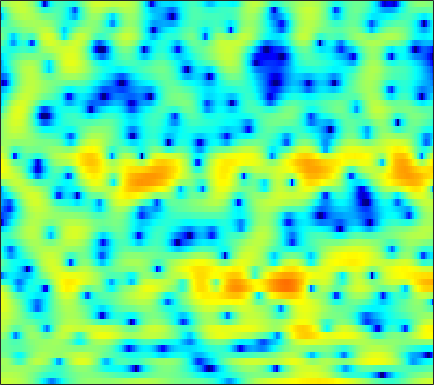

The table this chart was drawn from, first rows:
3.4714, 3.441, 3.3934, 3.3301, 3.2701, 3.1697, 3.0201, 2.8749, 2.628, 2.3113, 1.9206, 1.5725, 1.0283, 0.37386, -0.18848, -1.0588, -2.0866, -2.9819, -4.3679, -5.98, -7.8855, -9.4994, -11.732, -13.269
2.467, 2.522, 2.568, 2.579, 2.563, 2.502, 2.394, 2.28, 2.082, 1.827, 1.512, 1.237, 0.814, 0.3262, -0.08335, -0.6788, -1.323, -1.833, -2.528, -3.209, -3.834, -4.234, -4.632, -4.842
1.087, 1.279, 1.456, 1.556, 1.589, 1.585, 1.542, 1.495, 1.422, 1.34, 1.255, 1.19, 1.083, 0.9427, 0.8095, 0.5848, 0.2896, 0.02286, -0.3942, -0.8788, -1.417, -1.844, -2.432, -2.98
1.679, 1.768, 1.607, 1.135, 0.5721, -0.4554, -1.737, -2.722, -3.649, -3.567, -2.506, -1.431, -0.03971, 1.11, 1.796, 2.458, 2.851, 2.971, 2.902, 2.567, 1.955, 1.277, 0.03648, -1.711
-0.4355, -0.4854, -0.7904, -1.362, -1.981, -3.042, -4.336, -5.338, -6.305, -6.239, -5.122, -3.951, -2.398, -1.056, -0.2255, 0.661, 1.323, 1.677, 1.978, 2.104, 2.076, 1.974, 1.749, 1.464
-1.21, -1.27, -1.414, -1.6, -1.763, -1.966, -2.13, -2.204, -2.205, -2.074, -1.822, -1.543, -1.105, -0.6341, -0.2885, 0.1429, 0.5259, 0.7691, 1.028, 1.216, 1.335, 1.384, 1.407, 1.389
-0.9416, -1.072, -1.367, -1.755, -2.084, -2.464, -2.696, -2.738, -2.583, -2.203, -1.7, -1.293, -0.7612, -0.2759, 0.04414, 0.3919, 0.6487, 0.7925, 0.9158, 1.013, 1.099, 1.168, 1.272, 1.379
1.211, 0.8414, -0.09613, -1.645, -3.336, -6.57, -11.35, -13.62, -9.544, -5.459, -2.757, -1.348, -0.0426, 0.7495, 1.077, 1.202, 0.9961, 0.659, 0.006337, -0.7367, -1.344, -1.506, -1.163, -0.2922
3.147, 2.823, 2.138, 1.189, 0.3342, -0.865, -1.811, -2.135, -1.931, -1.265, -0.5263, -0.04623, 0.3952, 0.5683, 0.4873, 0.08283, -0.7247, -1.631, -3.404, -6.151, -10.46, -14.22, -11.38, -6.254
3.299, 3.077, 2.695, 2.25, 1.885, 1.384, 0.9045, 0.5668, 0.1795, -0.1449, -0.4546, -0.6875, -1.022, -1.403, -1.727, -2.196, -2.716, -3.103, -3.612, -4.012, -4.175, -4.09, -3.653, -2.901
4.055, 3.854, 3.502, 3.07, 2.699, 2.144, 1.532, 1.031, 0.3215, -0.4359, -1.241, -1.875, -2.757, -3.632, -4.268, -4.99, -5.492, -5.662, -5.603, -5.236, -4.64, -4.095, -3.291, -2.425
4.967, 4.715, 4.275, 3.721, 3.24, 2.525, 1.718, 1.053, 0.05154, -1.076, -2.355, -3.44, -5.131, -7.148, -8.947, -11.71, -14.35, -14.91, -12.94, -10.12, -7.693, -6.153, -4.395, -2.899
5.367, 4.949, 4.294, 3.534, 2.905, 1.996, 1.02, 0.2677, -0.8053, -1.96, -3.228, -4.277, -5.825, -7.649, -9.233, -11.54, -13.5, -13.86, -12.48, -10.18, -7.956, -6.453, -4.6, -2.968
5.28, 4.571, 3.545, 2.432, 1.536, 0.2822, -0.9912, -1.895, -2.921, -3.756, -4.424, -4.841, -5.401, -5.979, -6.434, -7.006, -7.545, -7.852, -8.056, -7.953, -7.343, -6.479, -4.892, -3.027
3.775, 2.793, 1.415, -0.1365, -1.478, -3.612, -6.293, -8.575, -11.02, -10.98, -9.148, -7.808, -6.476, -5.672, -5.384, -5.418, -5.902, -6.666, -8.414, -11.86, -20.07, -20.83, -9.755, -4.364
-3.824, -4.499, -4.872, -5.292, -5.917, -7.271, -9.428, -11.5, -13.64, -13.31, -11.25, -9.689, -7.981, -6.66, -5.898, -5.165, -4.692, -4.51, -4.478, -4.486, -4.223, -3.56, -2.006, -0.1025
-14.75, -12.59, -9.368, -7.766, -7.308, -7.326, -7.712, -8.266, -9.064, -9.774, -10.33, -10.54, -10.37, -9.368, -8.284, -6.537, -4.842, -3.682, -2.335, -1.137, -0.07624, 0.7146, 1.707, 2.655
-2.785, -3.494, -4.14, -4.582, -4.944, -5.501, -6.146, -6.801, -7.963, -9.642, -12.31, -15.7, -26.94, -19.57, -13.01, -8.064, -4.72, -2.857, -0.8721, 0.694, 1.938, 2.691, 3.46, 4.003
-1.409, -2.311, -3.446, -4.432, -4.988, -5.539, -5.917, -6.068, -6.294, -6.574, -6.85, -6.944, -6.713, -5.809, -4.787, -3.136, -1.469, -0.3208, 1.033, 2.152, 3.041, 3.54, 4.012, 4.237
-3.742, -5.28, -7.671, -10.22, -11.64, -11.68, -10.08, -8.637, -6.917, -5.531, -4.376, -3.618, -2.67, -1.766, -1.079, -0.1681, 0.6939, 1.301, 2.022, 2.616, 3.071, 3.318, 3.52, 3.571
-4.998, -6.558, -9.163, -12.53, -14.86, -14.41, -11.05, -8.707, -6.259, -4.375, -2.881, -1.965, -0.9382, -0.09299, 0.4461, 1.037, 1.498, 1.771, 2.037, 2.207, 2.293, 2.327, 2.334, 2.32
-3.892, -4.387, -4.97, -5.358, -5.404, -5.067, -4.372, -3.649, -2.575, -1.516, -0.5475, 0.09258, 0.8079, 1.36, 1.66, 1.889, 1.934, 1.836, 1.538, 1.078, 0.5158, 0.102, -0.3214, -0.4565
-4.241, -4.173, -3.931, -3.498, -3.082, -2.406, -1.609, -0.9904, -0.1418, 0.6733, 1.403, 1.878, 2.386, 2.716, 2.826, 2.775, 2.452, 2.001, 1.067, -0.3496, -2.413, -4.551, -8.225, -10.41
-9.263, -8.642, -7.433, -6.048, -4.998, -3.667, -2.392, -1.496, -0.4104, 0.5659, 1.406, 1.935, 2.489, 2.843, 2.967, 2.927, 2.618, 2.197, 1.343, 0.1046, -1.563, -3.07, -5.08, -5.929
-24.47, -18.53, -13.9, -10.86, -9.048, -6.948, -5.175, -3.957, -2.484, -1.186, -0.06951, 0.6394, 1.409, 1.968, 2.259, 2.452, 2.439, 2.303, 1.96, 1.485, 0.9344, 0.5308, 0.09817, -0.07938
-16.36, -15.83, -14.6, -13.09, -11.82, -9.936, -7.903, -6.388, -4.46, -2.725, -1.23, -0.2806, 0.7643, 1.568, 2.024, 2.432, 2.644, 2.682, 2.601, 2.4, 2.117, 1.879, 1.56, 1.283
-13.4, -14.49, -16.33, -18.32, -18.46, -15.4, -11.23, -8.503, -5.501, -3.093, -1.179, -0.008875, 1.248, 2.185, 2.691, 3.159, 3.394, 3.435, 3.335, 3.065, 2.664, 2.298, 1.748, 1.135
-11.05, -12.08, -13.66, -15.32, -15.41, -12.81, -8.97, -6.436, -3.607, -1.374, 0.3826, 1.443, 2.549, 3.34, 3.749, 4.073, 4.154, 4.071, 3.759, 3.235, 2.49, 1.784, 0.6618, -0.6372
-10.83, -9.903, -8.444, -7.069, -5.949, -4.414, -2.769, -1.565, -0.08106, 1.2, 2.259, 2.897, 3.51, 3.9, 4.068, 4.098, 3.931, 3.685, 3.162, 2.415, 1.377, 0.3408, -1.405, -3.8
-11.13, -7.837, -4.804, -2.681, -1.461, -0.1149, 0.9383, 1.61, 2.325, 2.851, 3.189, 3.313, 3.33, 3.18, 2.985, 2.635, 2.216, 1.843, 1.304, 0.6502, -0.1631, -0.9101, -2.228, -3.894
0.1338, 0.5111, 1.205, 1.901, 2.374, 2.84, 3.163, 3.278, 3.278, 3.08, 2.651, 2.179, 1.408, 0.4703, -0.3368, -1.353, -2.203, -2.632, -2.903, -2.917, -2.836, -2.774, -2.927, -3.199
4.754, 4.631, 4.483, 4.33, 4.185, 3.935, 3.586, 3.225, 2.593, 1.732, 0.5984, -0.4601, -2.263, -4.537, -6.534, -9.772, -13.15, -14.25, -12.7, -9.912, -7.545, -6.226, -4.795, -3.975
6.287, 5.895, 5.273, 4.572, 3.999, 3.23, 2.407, 1.798, 0.9063, -0.1285, -1.444, -2.686, -4.895, -7.796, -10.56, -15.17, -20.16, -22, -19.25, -14.54, -10.41, -7.989, -5.516, -3.795
6.32, 5.647, 4.508, 3.083, 1.844, 0.1804, -1.204, -1.803, -2.084, -2.17, -2.513, -3.118, -4.423, -6.494, -8.559, -12.23, -17.52, -21.9, -17.39, -11.66, -7.777, -5.508, -3.157, -1.403
4.805, 4.063, 2.589, 0.3766, -2.05, -7.067, -18.67, -17.03, -8.075, -4.627, -3.021, -2.49, -2.388, -2.828, -3.361, -4.173, -4.819, -4.957, -4.537, -3.561, -2.305, -1.379, -0.1679, 0.8152
2.561, 2.288, 1.558, 0.4128, -0.6439, -2.195, -3.316, -3.507, -2.949, -2.058, -1.279, -0.8621, -0.576, -0.49, -0.5551, -0.6782, -0.7782, -0.7754, -0.6692, -0.4443, -0.1254, 0.1694, 0.5141, 0.8291
1.015, 1.3, 1.441, 1.364, 1.23, 0.9865, 0.7989, 0.7145, 0.6924, 0.7329, 0.7894, 0.7978, 0.7426, 0.6148, 0.4836, 0.2707, 0.05408, -0.1052, -0.2813, -0.402, -0.4816, -0.5203, -0.5888, -0.6796
0.4801, 1.056, 1.64, 2.046, 2.237, 2.406, 2.464, 2.454, 2.378, 2.233, 2, 1.762, 1.378, 0.8952, 0.5002, -0.07567, -0.6682, -1.105, -1.638, -2.083, -2.422, -2.632, -2.805, -2.973
0.518, 1.217, 2.005, 2.631, 2.992, 3.335, 3.512, 3.542, 3.439, 3.166, 2.716, 2.266, 1.508, 0.578, -0.2377, -1.428, -2.703, -3.647, -4.819, -5.769, -6.368, -6.555, -6.496, -6.205
0.2332, 1.071, 2.065, 2.899, 3.421, 3.929, 4.243, 4.329, 4.233, 3.885, 3.271, 2.618, 1.469, -0.01113, -1.367, -3.506, -6.045, -8.179, -11.14, -13.75, -15.12, -14.89, -13.41, -11.28
-1.28, -0.1477, 1.246, 2.449, 3.211, 4, 4.535, 4.75, 4.782, 4.501, 3.885, 3.169, 1.849, 0.04889, -1.678, -4.618, -8.521, -12.34, -19.26, -30.38, -52.04, -35.31, -22.49, -15.95
-4.827, -2.944, -0.7505, 1.059, 2.156, 3.348, 4.191, 4.621, 4.912, 4.873, 4.483, 3.958, 2.907, 1.43, 0.007635, -2.357, -5.275, -7.855, -11.64, -15.18, -16.78, -16.17, -13.87, -11.24
-8.501, -5.945, -3.248, -1.119, 0.2127, 1.667, 2.801, 3.453, 4.056, 4.358, 4.358, 4.164, 3.643, 2.819, 2.023, 0.7617, -0.6832, -1.815, -3.247, -4.442, -5.216, -5.511, -5.551, -5.386
-8.454, -7.149, -5.375, -3.619, -2.364, -0.8197, 0.5435, 1.407, 2.342, 3.014, 3.429, 3.562, 3.534, 3.28, 2.965, 2.401, 1.727, 1.186, 0.4483, -0.231, -0.8419, -1.242, -1.731, -2.223
-10.84, -10.45, -9.261, -7.441, -5.904, -3.864, -2.02, -0.8155, 0.5282, 1.579, 2.346, 2.746, 3.064, 3.172, 3.124, 2.919, 2.59, 2.279, 1.814, 1.319, 0.8157, 0.4495, -0.04119, -0.5394
-18.92, -23.6, -20, -13.39, -9.925, -6.512, -3.899, -2.323, -0.6332, 0.6737, 1.643, 2.184, 2.672, 2.92, 2.966, 2.871, 2.616, 2.341, 1.905, 1.413, 0.9299, 0.5939, 0.2152, -0.07171
-14.07, -14.37, -13.13, -10.48, -8.351, -5.704, -3.479, -2.064, -0.4879, 0.7461, 1.684, 2.203, 2.668, 2.88, 2.886, 2.696, 2.287, 1.851, 1.113, 0.2647, -0.5774, -1.105, -1.489, -1.438
-10.3, -9.383, -7.932, -6.315, -5.035, -3.378, -1.854, -0.8247, 0.3663, 1.335, 2.084, 2.491, 2.833, 2.948, 2.872, 2.532, 1.898, 1.189, -0.1386, -2.009, -4.603, -6.968, -9.124, -7.24
-10.96, -8.912, -6.788, -5.059, -3.927, -2.612, -1.461, -0.7009, 0.1645, 0.8761, 1.423, 1.723, 1.97, 2.047, 1.983, 1.713, 1.194, 0.6061, -0.5239, -2.174, -4.512, -6.642, -8.512, -6.604
-8.695, -7.489, -6.107, -4.986, -4.305, -3.478, -2.735, -2.219, -1.615, -1.117, -0.7559, -0.5704, -0.4222, -0.3558, -0.3202, -0.2599, -0.2202, -0.2224, -0.2935, -0.46, -0.6581, -0.7286, -0.5794, -0.069
-5.11, -5.032, -5.044, -5.187, -5.301, -5.335, -5.083, -4.705, -4.073, -3.557, -3.327, -3.388, -3.732, -4.165, -4.282, -3.823, -2.724, -1.75, -0.5356, 0.4569, 1.228, 1.681, 2.172, 2.576
-2.078, -2.719, -4.042, -6.075, -8.157, -11.47, -11.87, -9.549, -6.651, -4.93, -4.349, -4.679, -6.37, -10.41, -17.3, -14.42, -6.285, -2.965, -0.07542, 1.823, 3.063, 3.669, 4.136, 4.274
-0.3913, -1.093, -2.409, -4.298, -6.133, -8.703, -8.953, -7.262, -4.772, -3.077, -2.206, -2.051, -2.401, -3.047, -3.293, -2.616, -0.9179, 0.4952, 2.142, 3.377, 4.176, 4.511, 4.584, 4.234
-1.674, -1.848, -2.093, -2.353, -2.52, -2.57, -2.336, -1.973, -1.34, -0.6937, -0.1658, 0.1225, 0.3949, 0.61, 0.8007, 1.141, 1.593, 1.966, 2.438, 2.783, 2.942, 2.901, 2.607, 1.988
-4.798, -4.202, -3.294, -2.416, -1.822, -1.1, -0.4605, -0.01535, 0.5073, 0.9564, 1.298, 1.493, 1.675, 1.78, 1.824, 1.847, 1.829, 1.796, 1.721, 1.592, 1.388, 1.165, 0.7712, 0.2311
-11.17, -7.764, -4.631, -2.465, -1.24, -0.0007749, 0.9285, 1.466, 2.01, 2.376, 2.587, 2.651, 2.612, 2.444, 2.236, 1.866, 1.407, 1.019, 0.4806, -0.01796, -0.4351, -0.6756, -0.9379, -1.182
-6.107, -4.388, -2.252, -0.5272, 0.4943, 1.564, 2.351, 2.778, 3.169, 3.368, 3.401, 3.305, 3.015, 2.527, 2.016, 1.126, -0.001078, -0.9942, -2.434, -3.77, -4.585, -4.664, -4.226, -3.571
0.1022, 0.5096, 1.15, 1.789, 2.212, 2.682, 3.015, 3.181, 3.288, 3.277, 3.126, 2.913, 2.47, 1.796, 1.103, -0.1481, -1.908, -3.683, -7.021, -12.57, -21.84, -16.05, -9.852, -6.675
